3-way image classification set "POTATO LEAF DATA" from GitHub (shubh1215/PotatoDiseaseAI_SmartStorageSystem); label vocabulary: potato early blight leaf, potato healthy leaf, potato late blight leaf.

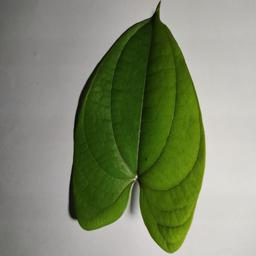
Label: potato healthy leaf

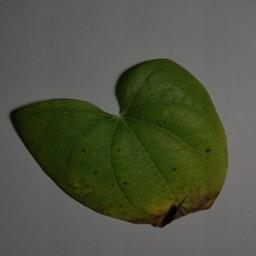
Label: potato early blight leaf

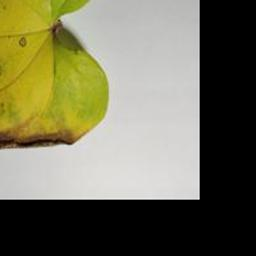
Label: potato late blight leaf

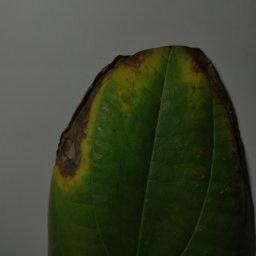
Label: potato late blight leaf

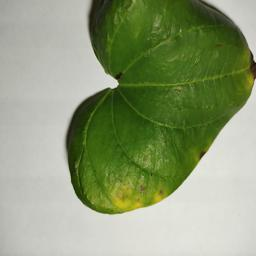
Label: potato early blight leaf

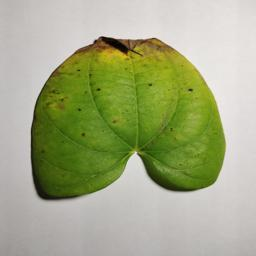
Label: potato early blight leaf
